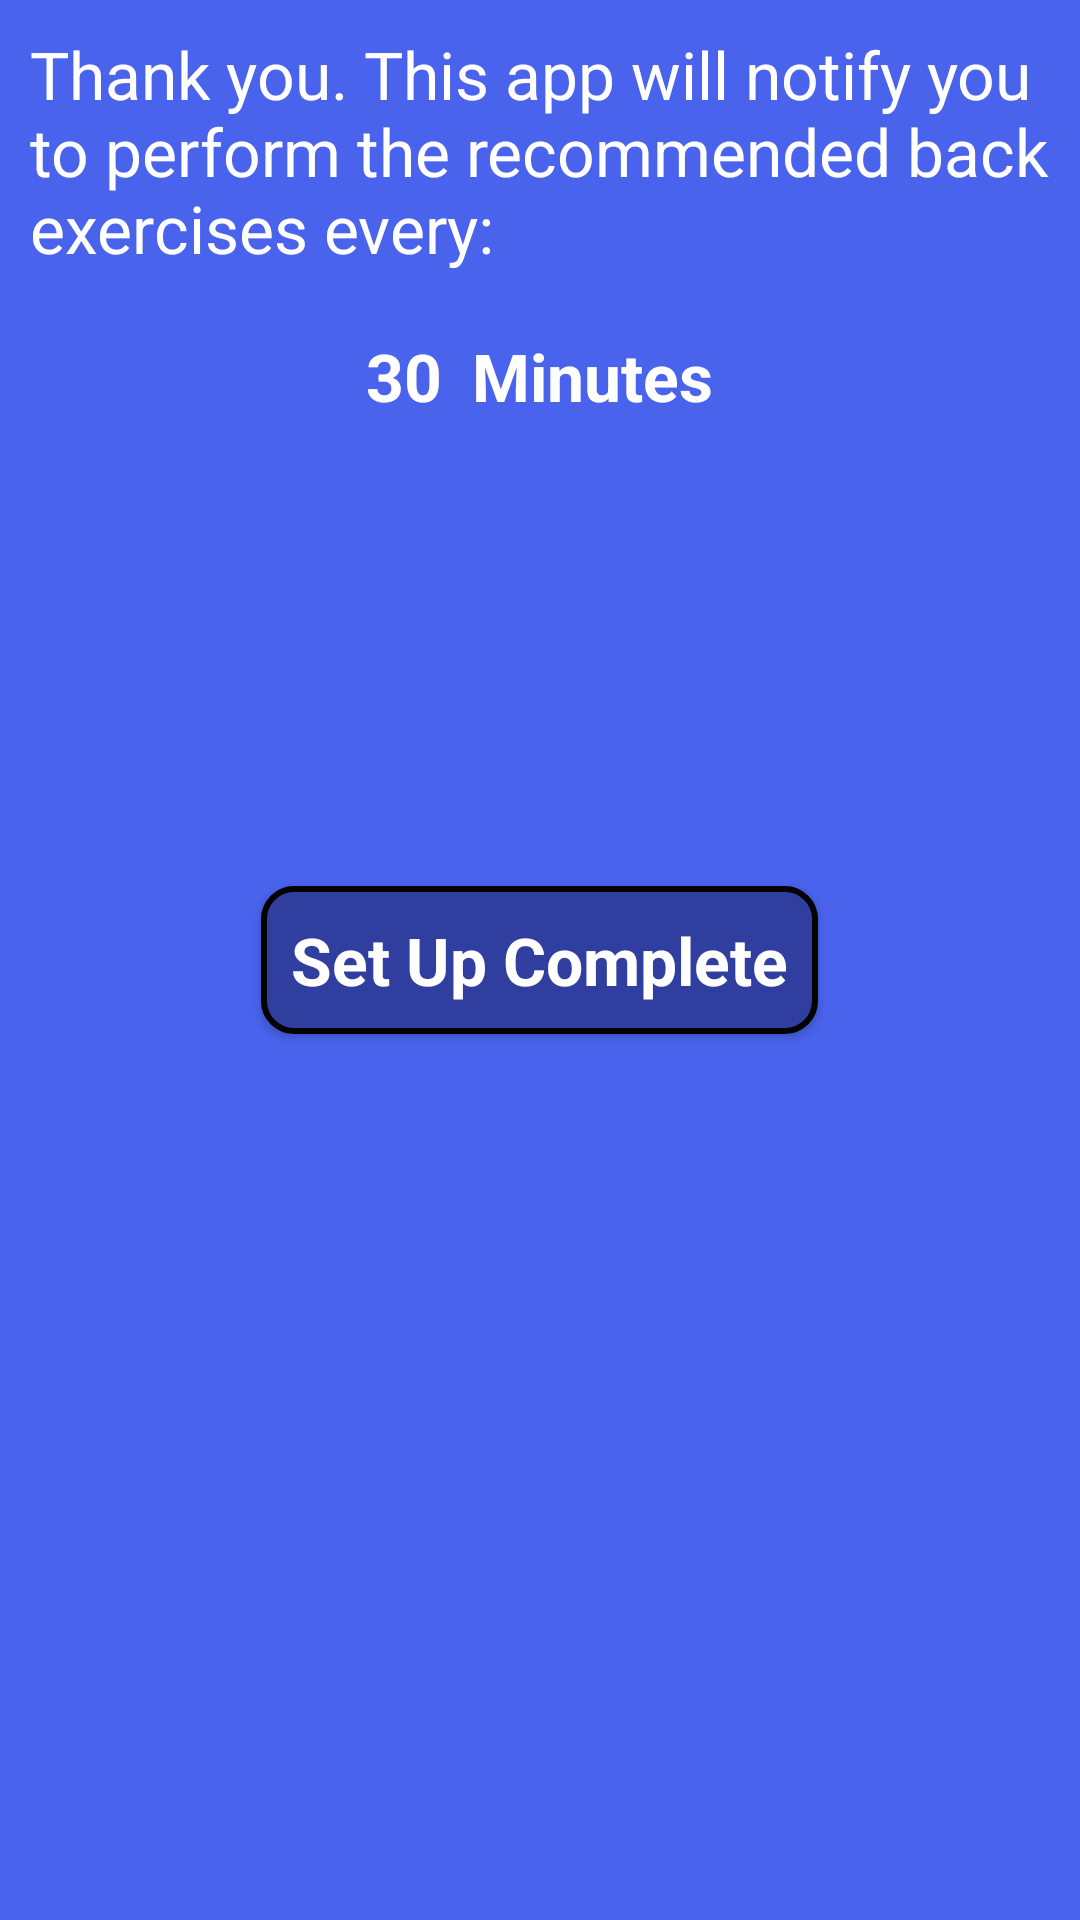

Layout XML and referenced resources for this Android screen:
<!-- AndroidManifest.xml: application theme AppTheme -->
<!-- res/layout/fragment_selection_page.xml -->
<FrameLayout xmlns:android="http://schemas.android.com/apk/res/android"
    xmlns:tools="http://schemas.android.com/tools"
    android:layout_width="match_parent"
    android:layout_height="match_parent"
    android:background="@color/backgroundColor"
    tools:context="com.geogehigbie.developerhealthplusversion2.fragments.pre_exercsie_fragments.SelectionPageFragment">

    <RelativeLayout
        android:layout_width="match_parent"
        android:layout_height="match_parent">

        <TextView
            android:id="@+id/selection_time"
            android:layout_width="wrap_content"
            android:layout_height="wrap_content"
            android:layout_margin="@dimen/text_margin"
            android:text="@string/time_selection_choice"
            android:layout_alignParentTop="true"
            android:textColor="@color/textColor"
            android:textAppearance="?android:textAppearanceLarge"/>

        <LinearLayout
            android:id="@+id/selection_page_linear_layout"
            android:layout_below="@id/selection_time"
            android:gravity="center_horizontal"
            android:orientation="horizontal"
            android:layout_width="match_parent"
            android:layout_height="wrap_content"
            android:layout_margin="@dimen/half_text_margin">

            <TextView
                android:id="@+id/int_time"
                android:layout_width="wrap_content"
                android:layout_height="wrap_content"
                android:layout_margin="@dimen/half_text_margin"
                android:text="30"
                android:textColor="@color/textColor"
                android:textStyle="bold"
                android:textAppearance="?android:textAppearanceLarge"/>

            <TextView
                android:id="@+id/minutes_text_view"
                android:layout_width="wrap_content"
                android:layout_height="wrap_content"
                android:layout_margin="@dimen/half_text_margin"
                android:text="@string/minutes"
                android:textColor="@color/textColor"
                android:textStyle="bold"
                android:textAppearance="?android:textAppearanceLarge"/>

        </LinearLayout>

            <Button
                android:id="@+id/set_up_button"
                android:layout_width="wrap_content"
                android:layout_height="wrap_content"
                android:layout_gravity="center_horizontal"
                android:layout_margin="@dimen/button_margin"
                android:background="@drawable/button_rounded"
                android:padding="@dimen/title_margin"
                android:text="@string/set_up_complete"
                android:textAppearance="?android:textAppearanceLarge"
                android:textColor="@color/textColor"
                android:textStyle="bold"
                android:layout_centerInParent="true"/>

    </RelativeLayout>

</FrameLayout>
<!-- resources referenced by this layout -->
<resources>
  <color name="backgroundColor">#4a63ed</color>
  <color name="textColor">#ffffff</color>
  <dimen name="button_margin">10dp</dimen>
  <dimen name="half_text_margin">5dp</dimen>
  <dimen name="text_margin">10dp</dimen>
  <dimen name="title_margin">10dp</dimen>
  <!-- drawable button_rounded (drawable) -->
  <?xml version="1.0" encoding="utf-8"?>
  <selector xmlns:android="http://schemas.android.com/apk/res/android">
  <item>
      <shape android:shape="rectangle">
          <solid android:color="@color/colorPrimaryDark"/>
          <stroke android:color="#020202" android:width="2dp" />
          
          <corners android:radius="10dp" />
      </shape>
  </item>
  </selector>
  <string name="minutes">Minutes</string>
  <string name="set_up_complete">Set Up Complete</string>
  <string name="time_selection_choice">Thank you. This app will notify you to perform the recommended back exercises every:</string>
  <style name="AppTheme" parent="Theme.AppCompat.Light.DarkActionBar">
          
          <item name="colorPrimary">@color/colorPrimary</item>
          <item name="colorPrimaryDark">@color/colorPrimaryDark</item>
          <item name="colorAccent">@color/colorAccent</item>
      </style>
  <color name="colorPrimaryDark">#303F9F</color>
  <color name="colorPrimary">#4a63ed</color>
  <color name="colorAccent">#FF4081</color>
</resources>
